Run: headless pygame with SDL's dummy video driver; simulated clock (each Clock.tick advances the game by its frame time, no real sleeping); random seed 0; keys injected as events and as key.get_pressed() state; no mouse input.
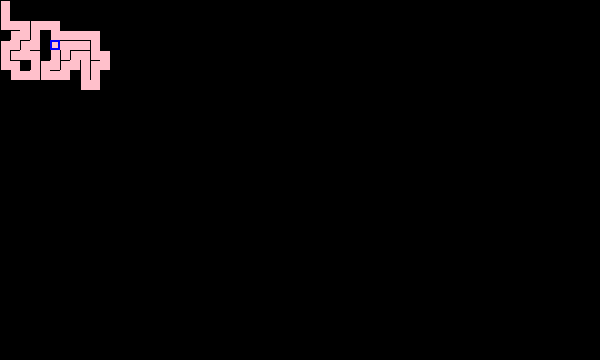
Frame 1 of 4 · flips 1–60 · no input
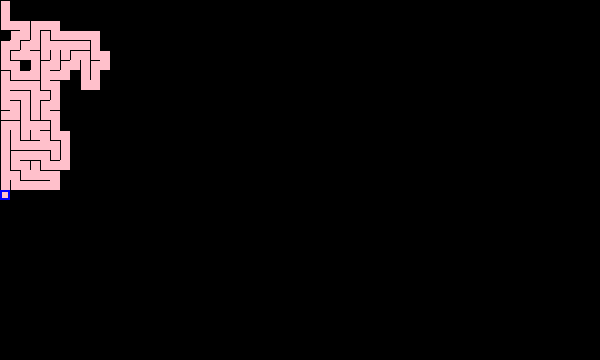
Frame 2 of 4 · flips 61–180 · tapped SPACE, RETURN · held RIGHT (→), D
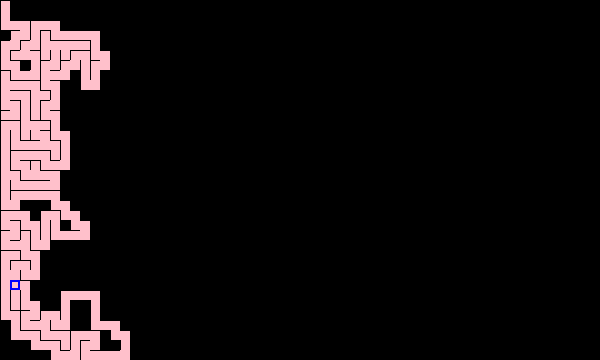
Frame 3 of 4 · flips 181–300 · held DOWN (↓), S
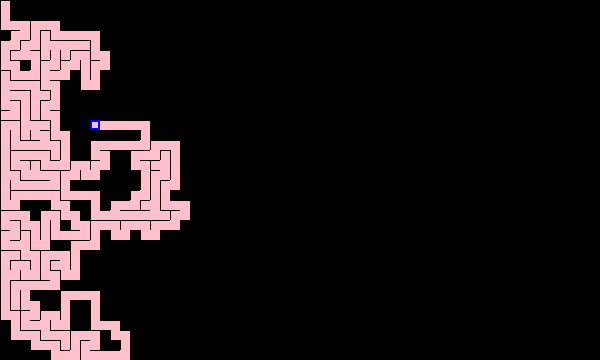
Frame 4 of 4 · flips 301–420 · held LEFT (←), A, UP (↑), W

The pygame program that drew these frames:

"""Backtracking Recursive Maze Generation"""
"""Recursive Depth First Search"""

import pygame, sys, random

# Inicializa Pygame
pygame.init()

# Configura la ventana de visualización
win = pygame.display.set_mode((600, 360))
clock = pygame.time.Clock()

# Define el tamaño de cada celda
w = 10

# Calcula el número de columnas y filas basadas en el tamaño de la ventana y las celdas
cols = int(win.get_width() / w)
rows = int(win.get_height() / w)

# Inicializa la cuadrícula y la pila para el algoritmo de retroceso
grid = []
stack = []

# Función para obtener el índice de una celda basada en sus coordenadas
def index(i, j):
    if i < 0 or j < 0 or i >= cols or j >= rows:
        return None
    else:
        return i + j * cols

# Clase para representar una celda en la cuadrícula
class Cell:
    def __init__(self, i, j):
        self.i, self.j = i, j
        # Las paredes están inicialmente presentes en las 4 direcciones: arriba, derecha, abajo, izquierda
        self.walls = [True, True, True, True]
        self.visited = False

    # Muestra la celda en la ventana
    def show(self, win):
        x = self.i * w
        y = self.j * w
        # Si la celda ha sido visitada, dibuja un rectángulo en color rosa
        if self.visited:
            pygame.draw.rect(win, (255, 192, 203), (x, y, w, w))
        # Dibuja las paredes de la celda si están presentes
        if self.walls[0]:
            pygame.draw.line(win, (0, 0, 0), (x, y), (x + w, y))  # pared superior
        if self.walls[1]:
            pygame.draw.line(win, (0, 0, 0), (x + w, y), (x + w, y + w))  # pared derecha
        if self.walls[2]:
            pygame.draw.line(win, (0, 0, 0), (x + w, y + w), (x, y + w))  # pared inferior
        if self.walls[3]:
            pygame.draw.line(win, (0, 0, 0), (x, y + w), (x, y))  # pared izquierda

    # Resalta la celda con un borde azul
    def highlight(self, win):
        x = self.i * w
        y = self.j * w
        pygame.draw.rect(win, (0, 0, 255), (x, y, w, w), 2)  # Borde azul

    # Comprueba los vecinos de la celda actual
    def checkNeighbors(self):
        neighbors = []
        i, j = self.i, self.j
        # Verifica las celdas vecinas (superior, derecha, izquierda, inferior)
        if index(i, j - 1) is not None:
            top = grid[index(i, j - 1)]
            if not top.visited:
                neighbors.append(top)
        if index(i + 1, j) is not None:
            right = grid[index(i + 1, j)]
            if not right.visited:
                neighbors.append(right)
        if index(i - 1, j) is not None:
            left = grid[index(i - 1, j)]
            if not left.visited:
                neighbors.append(left)
        if index(i, j + 1) is not None:
            bottom = grid[index(i, j + 1)]
            if not bottom.visited:
                neighbors.append(bottom)
        
        # Devuelve un vecino aleatorio si hay vecinos disponibles
        if len(neighbors) > 0:
            return random.choice(neighbors)
        else:
            return None

# Elimina las paredes entre dos celdas adyacentes
def removeWalls(a, b):
    x = a.i - b.i
    if x == 1:
        a.walls[3] = False
        b.walls[1] = False
    elif x == -1:
        a.walls[1] = False
        b.walls[3] = False
    y = a.j - b.j
    if y == 1:
        a.walls[0] = False
        b.walls[2] = False
    elif y == -1:
        a.walls[2] = False
        b.walls[0] = False

# Inicializa la cuadrícula con celdas
for j in range(rows):
    for i in range(cols):
        cell = Cell(i, j)
        grid.append(cell)

# Elige una celda inicial para comenzar el algoritmo
n = 0
current = grid[n]

# Bucle principal del algoritmo de generación del laberinto
while True:
    for event in pygame.event.get():
        if event.type == pygame.QUIT:
            pygame.quit()
            sys.exit()
    
    # Limpia la ventana y dibuja todas las celdas
    win.fill((0, 0, 0))
    
    for cell in grid:
        cell.show(win)
    
    # Marca la celda actual como visitada y la resalta
    current.visited = True
    current.highlight(win)
    
    # Paso 1: Buscar un vecino no visitado
    nextcell = current.checkNeighbors()
    
    if isinstance(nextcell, Cell):
        # Paso 2: Marca el vecino como visitado y lo agrega a la pila
        nextcell.visited = True
        stack.append(current)
        # Paso 3: Elimina las paredes entre la celda actual y el vecino
        removeWalls(current, nextcell)
        # Paso 4: Avanza a la siguiente celda
        current = nextcell
    elif len(stack) > 0:
        # Regresa a la celda anterior si no hay vecinos disponibles
        current = stack.pop()
    
    # Actualiza la pantalla
    pygame.display.flip()
    # Controla la velocidad de la generación del laberinto
    clock.tick(100)
